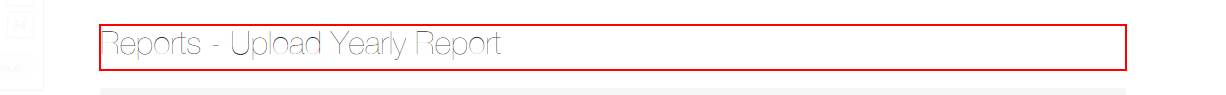
Task: Robotic Enterprise Framework
Workflow: ACME_UploadYearlyReport

Step 1 [try]: find the heading in window 'ACME System 1 - Upload Yearly Report' (chrome.exe)

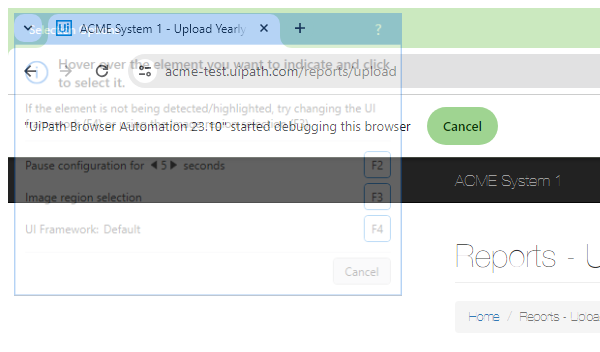
Step 2 [try]: Attach Browser 'chrome.exe ACME' in window 'ACME System 1 - Upload Yearly Report' (chrome.exe)

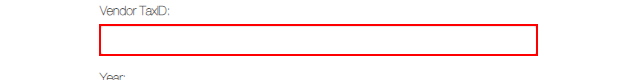
Step 3 [try]: type [in_taxID] into the text box

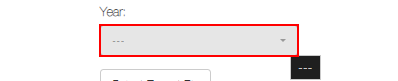
Step 4: select "2023" in the button

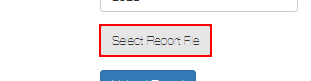
Step 5: click on the label 'Select Report *'

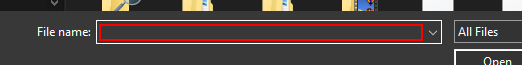
Step 6: type [in_strYearlyrepoPath] in window 'Open' (chrome.exe)

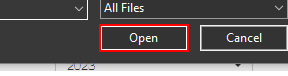
Step 7: click on 'Open' in window 'Open' (chrome.exe)

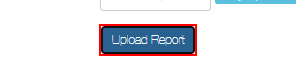
Step 8: click on the button

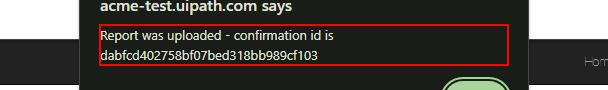
Step 9: get-text from the text 'Report was uploaded - confirmation id is *' in window 'ACME System 1 - Upload Yearly Report - Google Chrome' (chrome.exe)

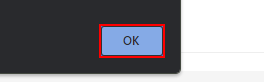
Step 10: click on the push button in window 'ACME System 1 - *' (chrome.exe)
